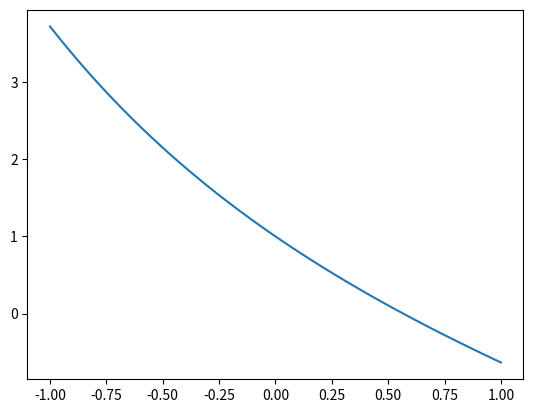

Recreate this plot in Python.
# -*- coding: utf-8 -*-
"""
Created on Tue Feb 14 19:08:00 2017

@author: uo250973
"""


from __future__ import print_function
from __future__ import division
import math
import numpy as np
import matplotlib.pyplot as plt

def f(x):
    return math.exp(-x) - x;
    
def g(x):
    return math.exp(-x);
    
def fixedpoint(x0, tol, maxiter):
    error = 1
    i = 1
    x = x0
    while (error > tol or i < maxiter):
        xk = g(x)
        error = abs(xk-x)
        x = xk
        i += 1
    return xk
    
tol = 1*10**-9
results = open('./exercise_4.txt', 'w')
print('{:.10e}'.format(fixedpoint(0, tol, 200)), file = results)

x = np.linspace(-1, 1)
f1 = lambda x: np.exp(-x) - x;
y = f1(x)
plt.plot(x,y)
